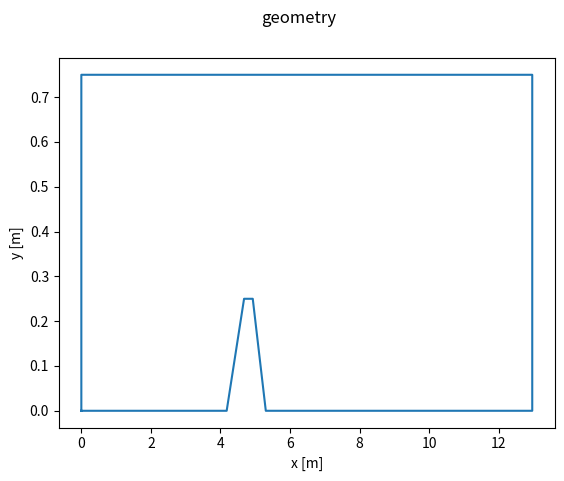

Here is the Python script that generated this plot:
from numpy import *
from scipy import *
from pylab import *
import collections as cll
import csv

# Put tankVertices and caissonVertices arrays here

#tankVertices
tv=np.array([[0.0, 0.0],
 [1.393, 0.0],
 [4.179, 0.0],
 [4.679, 0.25],
 [4.929, 0.25],
 [5.304, 0.0],
 [10.1795, 0.0],
 [12.9655, 0.0],
 [12.9655, 0.75],
 [10.1795, 0.75],
 [1.393, 0.75],
 [0.0, 0.75]],
                         )
nt=len(tv)

#caissonVertices
cv=np.array( [ 0.,   0.  ])
nc=len(cv)


xt=[]
yt=[]
xc=[]
yc=[]

for i in range(nt):
    xt.append(tv[i][0])
    yt.append(tv[i][1])
xt.append(tv[0][0])
yt.append(tv[0][1])
"""
for j in range(nc):
    xc.append(cv[j][0])
    yc.append(cv[j][1])
xc.append(cv[0][0])
yc.append(cv[0][1])
"""

# Plot geometry
import matplotlib.pyplot as plt
plt.plot(xt,yt)
#plt.plot(xc,yc)
plt.xlabel('x [m]')
plt.ylabel('y [m]')
plt.suptitle('geometry')
plt.show()
savefig('geometry.png')





